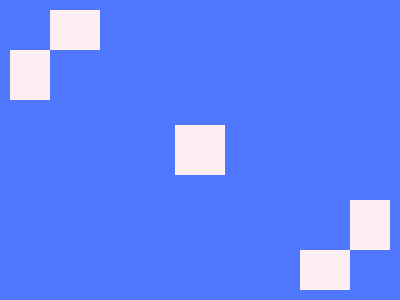

Give the HTML and CSS whose rendering is this image.

<div>
  <p class="sqr-1 bg"></p>
  <p class="sqr-2 bg"></p>
</div>
<p class="sqr-3 bg"></p>
<div>
  <p class="sqr-2 bg"></p>
  <p class="sqr-1 bg"></p>
</div>
<style>
  body{
    margin:10;
    height:100%;
    background:#4F77FE;
    display:flex;
    flex-flow:column;
    gap:25px;
  }
  p{margin:0}
  .bg{background:#FFEFF2}
  .sqr-1{
    margin-left:40;
    width:50;
    height:40;
  }
  .sqr-2{
    width:40;
    height:50;
  }
  .sqr-3{
    width:50;
    height:50;
    align-self:center;
  }
  div:nth-child(3){
    align-self:flex-end;
  }
  .sqr-2:nth-child(1){
    margin-left:50;
  }
  .sqr-1:nth-child(2){
    margin:0;
  }
</style>
